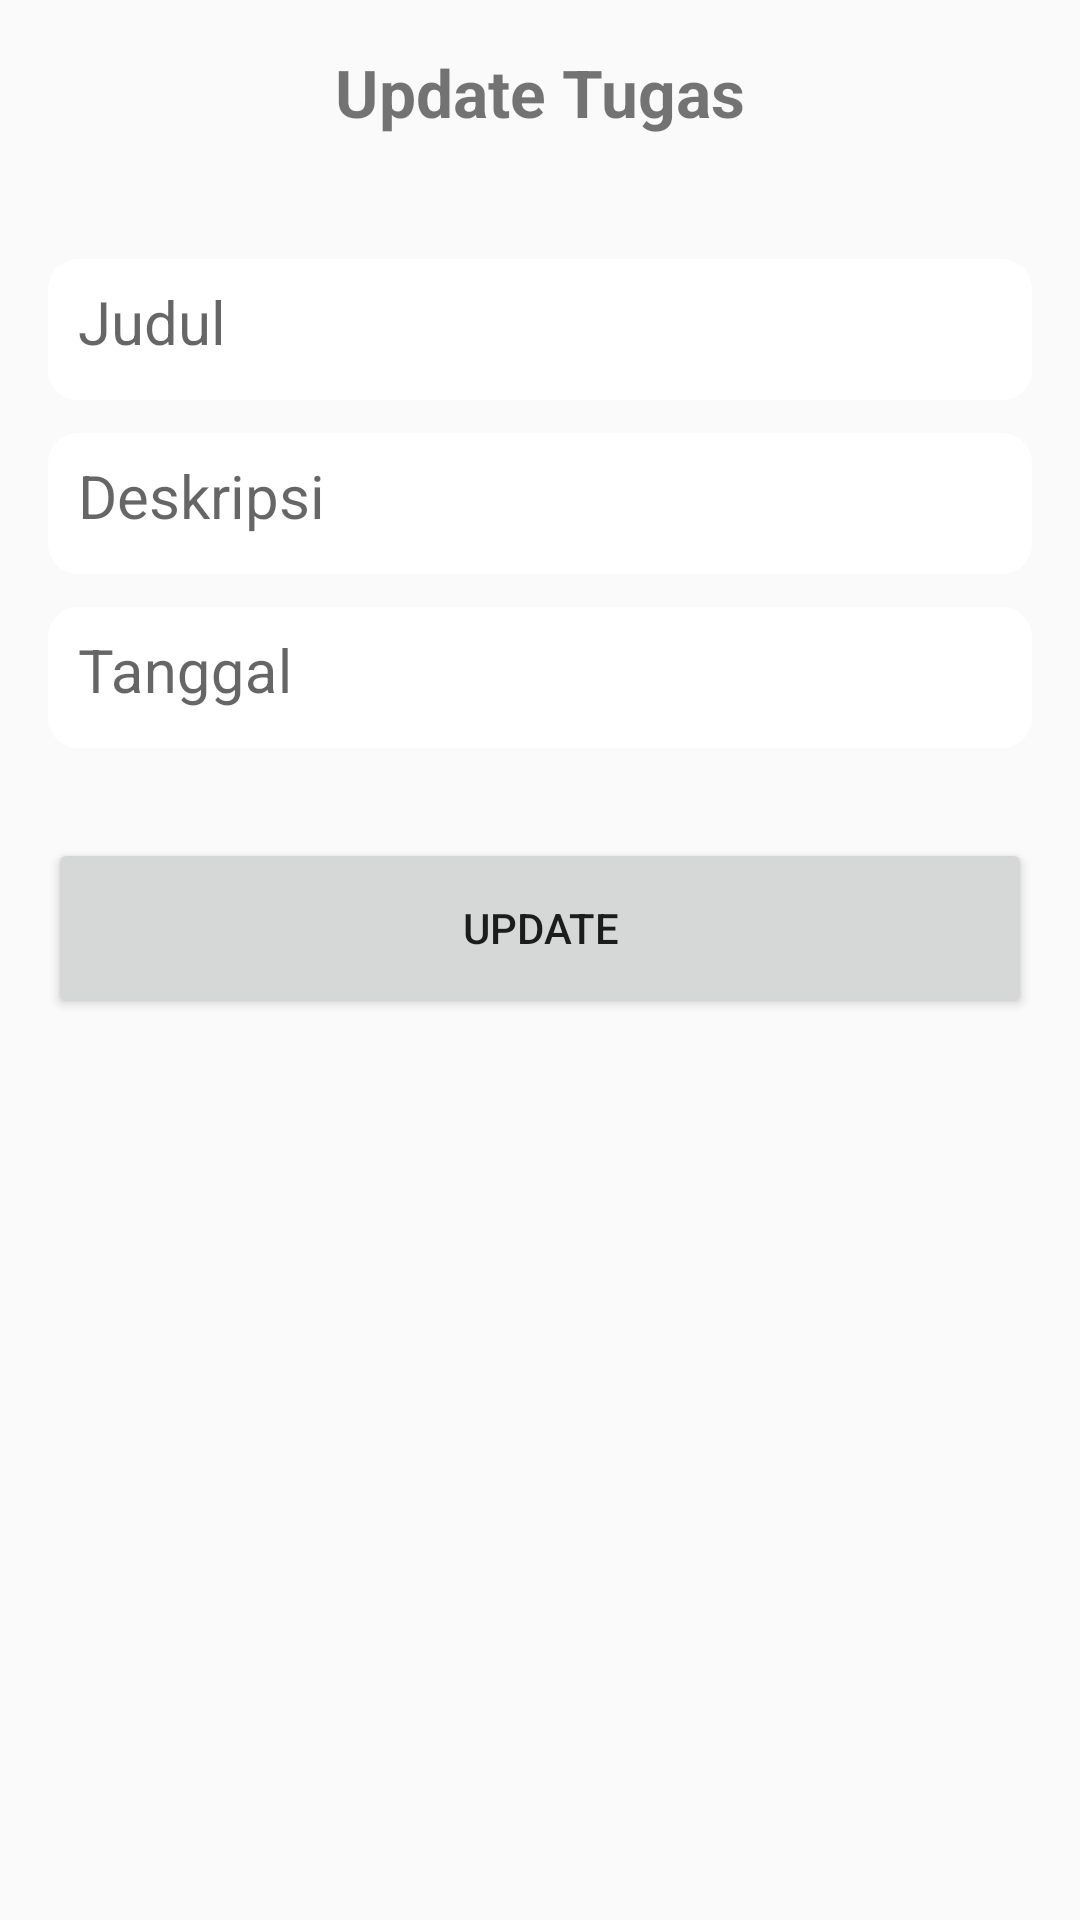

Here is an Android app screen rendered from its layout file. Give the layout XML and the strings, colors and styles it references.
<!-- AndroidManifest.xml: application theme Theme.TaskManager -->
<!-- res/layout/activity_ubah.xml -->
<?xml version="1.0" encoding="utf-8"?>
<LinearLayout xmlns:android="http://schemas.android.com/apk/res/android"
    xmlns:app="http://schemes.android.com/apk/res-auto"
    xmlns:tools="http://schemas.android.com/tools"
    android:layout_width="match_parent"
    android:layout_height="match_parent"
    android:orientation="vertical"
    android:padding="16dp"
    tools:context=".Activity.UbahActivity">

    <TextView
        android:layout_width="wrap_content"
        android:layout_height="wrap_content"
        android:text="Update Tugas"
        android:textSize="22sp"
        android:textStyle="bold"
        android:layout_gravity="center"
        android:layout_marginBottom="30dp"
        />

    <com.google.android.material.textfield.TextInputLayout
        android:layout_width="match_parent"
        android:layout_height="wrap_content"
        >

        <EditText
            android:id="@+id/judul"
            android:layout_width="match_parent"
            android:layout_height="wrap_content"
            android:hint="Judul"
            android:textSize="20sp"
            android:inputType="text"
            android:layout_marginTop="10dp"
            android:gravity="top"
            android:background="@drawable/edittextstyle"
            app:layout_constraintStart_toStartof="parent"
            app:layout_constreintEnd_toEndof="parent"
            />
    </com.google.android.material.textfield.TextInputLayout>

    <com.google.android.material.textfield.TextInputLayout
        android:layout_width="match_parent"
        android:layout_height="wrap_content"
        >

        <EditText
            android:id="@+id/deskripsi"
            android:layout_width="match_parent"
            android:layout_height="wrap_content"
            android:hint="Deskripsi"
            android:textSize="20sp"
            android:inputType="text"
            android:layout_marginTop="10dp"
            android:gravity="top"
            android:background="@drawable/edittextstyle"
            app:layout_constraintStart_toStartof="parent"
            app:layout_constreintEnd_toEndof="parent"
            />
    </com.google.android.material.textfield.TextInputLayout>

    <com.google.android.material.textfield.TextInputLayout
        android:layout_width="match_parent"
        android:layout_height="wrap_content"
        >

        <EditText
            android:id="@+id/tanggal"
            android:layout_width="match_parent"
            android:layout_height="wrap_content"
            android:hint="Tanggal"
            android:textSize="20sp"
            android:inputType="text"
            android:layout_marginTop="10dp"
            android:gravity="top"
            android:background="@drawable/edittextstyle"
            app:layout_constraintStart_toStartof="parent"
            app:layout_constreintEnd_toEndof="parent"
            />
    </com.google.android.material.textfield.TextInputLayout>

    <Button
        android:id="@+id/btn_ubah"
        android:layout_width="match_parent"
        android:layout_height="60dp"
        android:layout_marginTop="30dp"
        android:text="Update" />

</LinearLayout>
<!-- resources referenced by this layout -->
<resources>
  <!-- drawable edittextstyle (drawable) -->
  <?xml version="1.0" encoding="utf-8"?>
  <shape xmlns:android="http://schemas.android.com/apk/res/android">
      <corners android:radius="10dp"/>
      <padding android:bottom="10dp"
              android:right="10dp"
              android:left="10dp"
              android:top="10dp"/>
      <solid android:color="@color/cardview_light_background"/>
  
  </shape>
  <style name="Theme.TaskManager" parent="Theme.AppCompat.Light.DarkActionBar">
          
  
          
      </style>
</resources>
